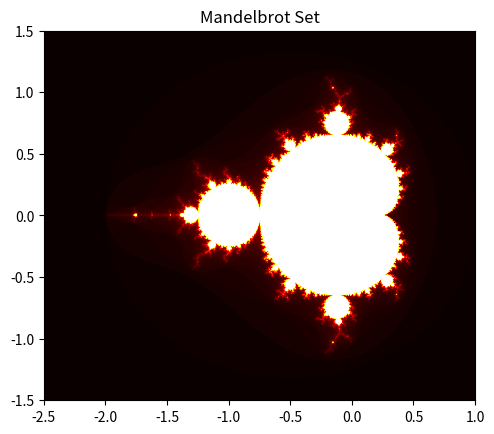

Write the Python code that produced this figure.
import numpy as np
import matplotlib.pyplot as plt

def mandelbrot(h, w, maxit=100, x_min=-2.5, x_max=1.0, y_min=-1.5, y_max=1.5):
    """Generate Mandelbrot set image"""
    y, x = np.ogrid[y_min:y_max:h*1j, x_min:x_max:w*1j]
    c = x + y*1j
    z = c
    divtime = maxit + np.zeros(z.shape, dtype=int)
    
    for i in range(maxit):
        z = z**2 + c
        diverge = abs(z) > 2
        div_now = diverge & (divtime == maxit)
        divtime[div_now] = i
        z[diverge] = 2
    
    return divtime

# Generate and save PNG
width, height = 800, 600
fractal = mandelbrot(height, width)
plt.imshow(fractal, extent=[-2.5, 1, -1.5, 1.5], cmap='hot', origin='lower')
plt.title('Mandelbrot Set')
plt.savefig('mandelbrot.png', dpi=150, bbox_inches='tight')
plt.show()

print("Mandelbrot PNG saved as mandelbrot.png")
